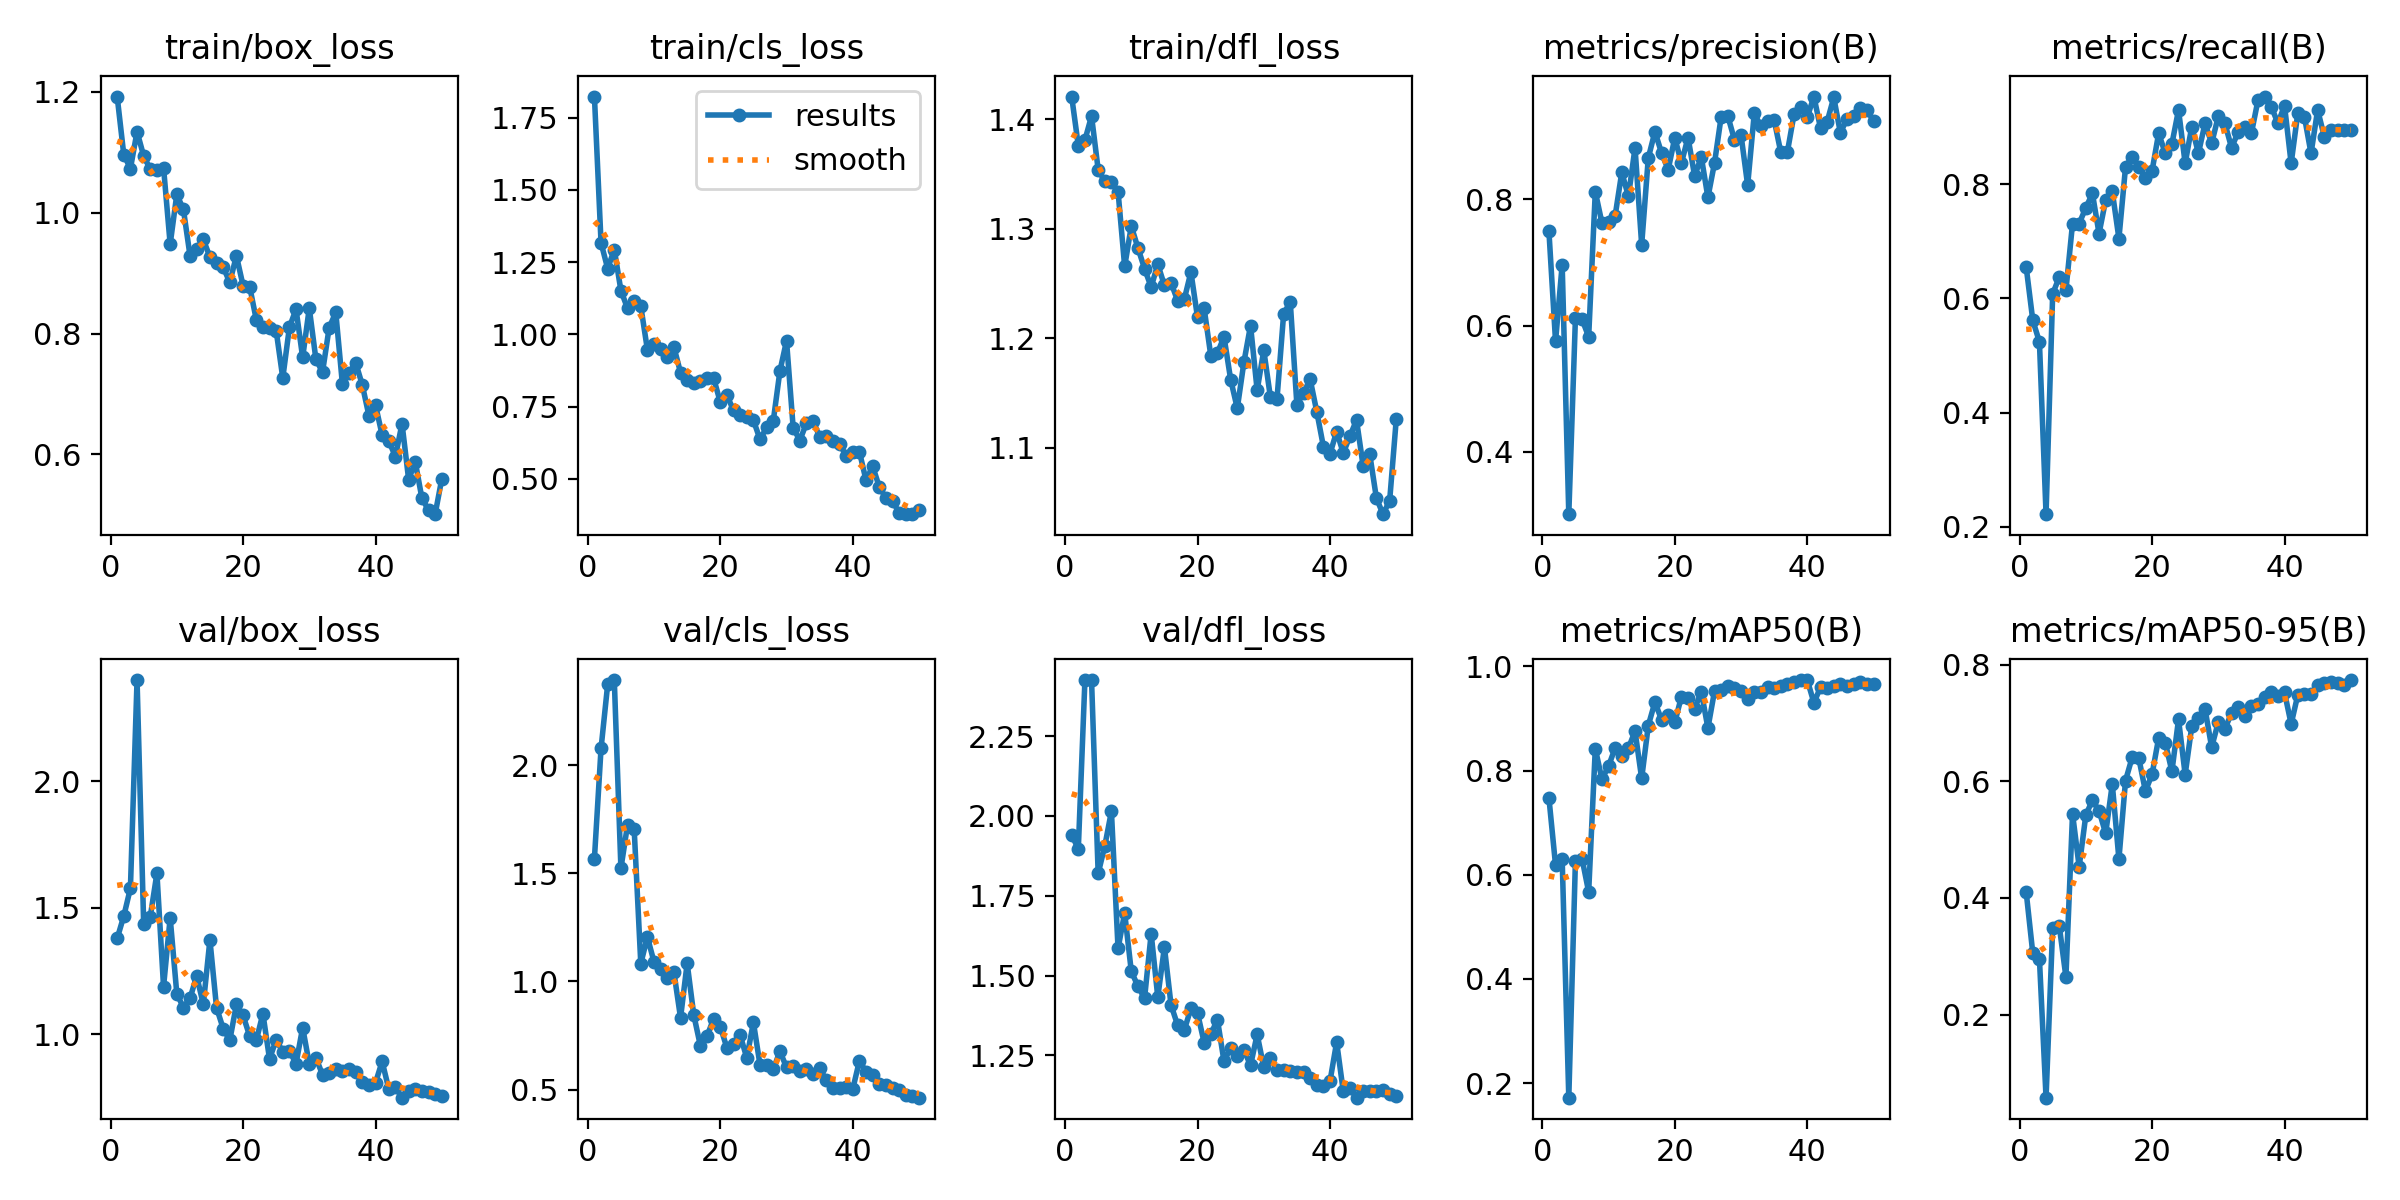

The table this chart was drawn from, first rows:
epoch, time, train/box_loss, train/cls_loss, train/dfl_loss, metrics/precision(B), metrics/recall(B), metrics/mAP50(B), metrics/mAP50-95(B), val/box_loss, val/cls_loss, val/dfl_loss, lr/pg0, lr/pg1, lr/pg2
1, 8.861, 1.192, 1.823, 1.421, 0.7496, 0.655, 0.7476, 0.4104, 1.379, 1.568, 1.942, 0.00056, 0.00056, 0.00056
2, 13.9, 1.096, 1.317, 1.376, 0.5749, 0.5614, 0.6185, 0.3052, 1.468, 2.077, 1.896, 0.001117, 0.001117, 0.001117
3, 20.1, 1.073, 1.228, 1.381, 0.6966, 0.5238, 0.63, 0.2958, 1.578, 2.372, 2.425, 0.001652, 0.001652, 0.001652
4, 24.9, 1.134, 1.293, 1.403, 0.3009, 0.2222, 0.1721, 0.05756, 2.401, 2.393, 2.424, 0.001881, 0.001881, 0.001881
5, 30.76, 1.094, 1.151, 1.354, 0.6116, 0.6077, 0.6268, 0.3491, 1.438, 1.523, 1.82, 0.001842, 0.001842, 0.001842
6, 35.88, 1.072, 1.09, 1.343, 0.61, 0.6374, 0.631, 0.3519, 1.466, 1.724, 1.906, 0.001802, 0.001802, 0.001802
7, 40.74, 1.071, 1.114, 1.342, 0.5822, 0.614, 0.5669, 0.2644, 1.637, 1.704, 2.014, 0.001762, 0.001762, 0.001762
8, 46.72, 1.075, 1.097, 1.334, 0.8124, 0.731, 0.8423, 0.5445, 1.189, 1.083, 1.585, 0.001723, 0.001723, 0.001723
9, 51.52, 0.9477, 0.9463, 1.266, 0.7629, 0.731, 0.7833, 0.4534, 1.461, 1.205, 1.696, 0.001683, 0.001683, 0.001683
10, 57.31, 1.03, 0.9679, 1.302, 0.7642, 0.7583, 0.8086, 0.5418, 1.162, 1.09, 1.513, 0.001644, 0.001644, 0.001644
11, 61.95, 1.005, 0.9484, 1.282, 0.7744, 0.7836, 0.8436, 0.5678, 1.106, 1.057, 1.467, 0.001604, 0.001604, 0.001604
12, 66.63, 0.9284, 0.9199, 1.264, 0.8431, 0.7135, 0.8271, 0.5495, 1.143, 1.018, 1.429, 0.001564, 0.001564, 0.001564
13, 72.73, 0.9403, 0.9557, 1.247, 0.8049, 0.7719, 0.8429, 0.5108, 1.232, 1.043, 1.631, 0.001525, 0.001525, 0.001525
14, 77.5, 0.9557, 0.8674, 1.268, 0.882, 0.7871, 0.8759, 0.5952, 1.119, 0.8319, 1.433, 0.001485, 0.001485, 0.001485
15, 83.36, 0.9265, 0.8414, 1.248, 0.7281, 0.7047, 0.785, 0.4666, 1.374, 1.084, 1.589, 0.001446, 0.001446, 0.001446
16, 88.08, 0.9165, 0.8314, 1.251, 0.8658, 0.8299, 0.8865, 0.6014, 1.106, 0.8447, 1.408, 0.001406, 0.001406, 0.001406
17, 92.91, 0.9098, 0.8383, 1.234, 0.9074, 0.8479, 0.9314, 0.6412, 1.023, 0.7021, 1.344, 0.001366, 0.001366, 0.001366
18, 98.51, 0.8847, 0.8494, 1.236, 0.8739, 0.8304, 0.8978, 0.6398, 0.9769, 0.7482, 1.33, 0.001327, 0.001327, 0.001327
19, 103.2, 0.9287, 0.8474, 1.26, 0.8471, 0.8099, 0.9072, 0.5832, 1.119, 0.8276, 1.397, 0.001287, 0.001287, 0.001287
20, 109.1, 0.8794, 0.7652, 1.219, 0.8979, 0.8229, 0.8926, 0.6118, 1.075, 0.7916, 1.383, 0.001248, 0.001248, 0.001248
21, 113.7, 0.8777, 0.789, 1.227, 0.8579, 0.8889, 0.9418, 0.6744, 0.9941, 0.6931, 1.29, 0.001208, 0.001208, 0.001208
22, 118.6, 0.8228, 0.7365, 1.184, 0.8983, 0.8538, 0.9396, 0.6666, 0.9765, 0.7115, 1.316, 0.001168, 0.001168, 0.001168
23, 124.1, 0.8109, 0.7213, 1.187, 0.8369, 0.8704, 0.9188, 0.6171, 1.082, 0.7518, 1.363, 0.001129, 0.001129, 0.001129
24, 128.9, 0.8097, 0.7126, 1.201, 0.8677, 0.9298, 0.9517, 0.7063, 0.9027, 0.6468, 1.231, 0.001089, 0.001089, 0.001089
25, 134.7, 0.8047, 0.7028, 1.162, 0.8032, 0.8363, 0.8817, 0.6117, 0.9792, 0.8109, 1.275, 0.00105, 0.00105, 0.00105
26, 140.2, 0.7264, 0.6359, 1.136, 0.858, 0.9006, 0.9527, 0.6942, 0.9314, 0.6138, 1.248, 0.00101, 0.00101, 0.00101
27, 145.8, 0.8104, 0.6783, 1.178, 0.931, 0.8538, 0.9557, 0.7088, 0.9352, 0.6139, 1.268, 0.0009704, 0.0009704, 0.0009704
28, 150.7, 0.8402, 0.7006, 1.212, 0.9326, 0.9064, 0.9623, 0.724, 0.8844, 0.5937, 1.219, 0.0009308, 0.0009308, 0.0009308
29, 155.3, 0.7604, 0.8727, 1.153, 0.8949, 0.8713, 0.959, 0.6585, 1.027, 0.6776, 1.316, 0.0008912, 0.0008912, 0.0008912
30, 161, 0.8421, 0.9779, 1.189, 0.9023, 0.9184, 0.9527, 0.7015, 0.8831, 0.6031, 1.213, 0.0008516, 0.0008516, 0.0008516
31, 165.8, 0.7573, 0.6772, 1.146, 0.8225, 0.9064, 0.9378, 0.6902, 0.9077, 0.6084, 1.243, 0.000812, 0.000812, 0.000812
32, 171.7, 0.7362, 0.6322, 1.145, 0.9366, 0.8636, 0.9501, 0.7169, 0.841, 0.5863, 1.206, 0.0007724, 0.0007724, 0.0007724
33, 176.3, 0.8096, 0.692, 1.222, 0.9158, 0.8909, 0.9502, 0.7278, 0.8477, 0.5932, 1.204, 0.0007328, 0.0007328, 0.0007328
34, 180.9, 0.8349, 0.7, 1.233, 0.9241, 0.9006, 0.9599, 0.712, 0.8621, 0.5703, 1.203, 0.0006932, 0.0006932, 0.0006932
35, 186.8, 0.7165, 0.6458, 1.139, 0.9262, 0.8889, 0.9579, 0.7284, 0.8557, 0.5988, 1.198, 0.0006536, 0.0006536, 0.0006536
36, 191.5, 0.7344, 0.6489, 1.15, 0.8749, 0.9474, 0.962, 0.7335, 0.8625, 0.5437, 1.197, 0.000614, 0.000614, 0.000614
37, 197.3, 0.7518, 0.6301, 1.163, 0.8755, 0.9532, 0.9658, 0.7438, 0.8519, 0.5091, 1.178, 0.0005744, 0.0005744, 0.0005744
38, 202.1, 0.7151, 0.6207, 1.133, 0.9349, 0.9357, 0.9705, 0.7528, 0.8138, 0.5096, 1.156, 0.0005348, 0.0005348, 0.0005348
39, 206.8, 0.6643, 0.5802, 1.101, 0.9471, 0.9064, 0.9732, 0.7468, 0.8016, 0.5121, 1.154, 0.0004952, 0.0004952, 0.0004952
40, 212.6, 0.6813, 0.591, 1.095, 0.9303, 0.9373, 0.9738, 0.7524, 0.8093, 0.5028, 1.17, 0.0004556, 0.0004556, 0.0004556
41, 218.6, 0.632, 0.5939, 1.115, 0.9632, 0.8363, 0.9304, 0.6983, 0.8933, 0.633, 1.292, 0.000416, 0.000416, 0.000416
42, 224.3, 0.6225, 0.4948, 1.095, 0.9131, 0.924, 0.9599, 0.7481, 0.7842, 0.5829, 1.137, 0.0003764, 0.0003764, 0.0003764
43, 229, 0.5963, 0.5436, 1.111, 0.9234, 0.9181, 0.9587, 0.7494, 0.7911, 0.5689, 1.147, 0.0003368, 0.0003368, 0.0003368
44, 234, 0.6509, 0.4716, 1.125, 0.9619, 0.8538, 0.9619, 0.7495, 0.7501, 0.5276, 1.118, 0.0002972, 0.0002972, 0.0002972
45, 239.1, 0.5583, 0.4338, 1.083, 0.9056, 0.9298, 0.9664, 0.7658, 0.7781, 0.5209, 1.14, 0.0002576, 0.0002576, 0.0002576
46, 243.7, 0.5878, 0.4224, 1.094, 0.9281, 0.883, 0.9618, 0.7693, 0.7825, 0.5079, 1.139, 0.000218, 0.000218, 0.000218
47, 249.3, 0.5274, 0.3826, 1.054, 0.9325, 0.8947, 0.9658, 0.7709, 0.7746, 0.4979, 1.139, 0.0001784, 0.0001784, 0.0001784
48, 253.9, 0.5078, 0.3777, 1.039, 0.9443, 0.8947, 0.9698, 0.7678, 0.773, 0.4772, 1.142, 0.0001388, 0.0001388, 0.0001388
49, 259, 0.5011, 0.3774, 1.052, 0.9416, 0.8947, 0.966, 0.7652, 0.7658, 0.4699, 1.129, 9.92e-05, 9.92e-05, 9.92e-05
50, 264.1, 0.5594, 0.3903, 1.126, 0.9249, 0.8947, 0.9671, 0.7737, 0.7555, 0.463, 1.122, 5.96e-05, 5.96e-05, 5.96e-05
